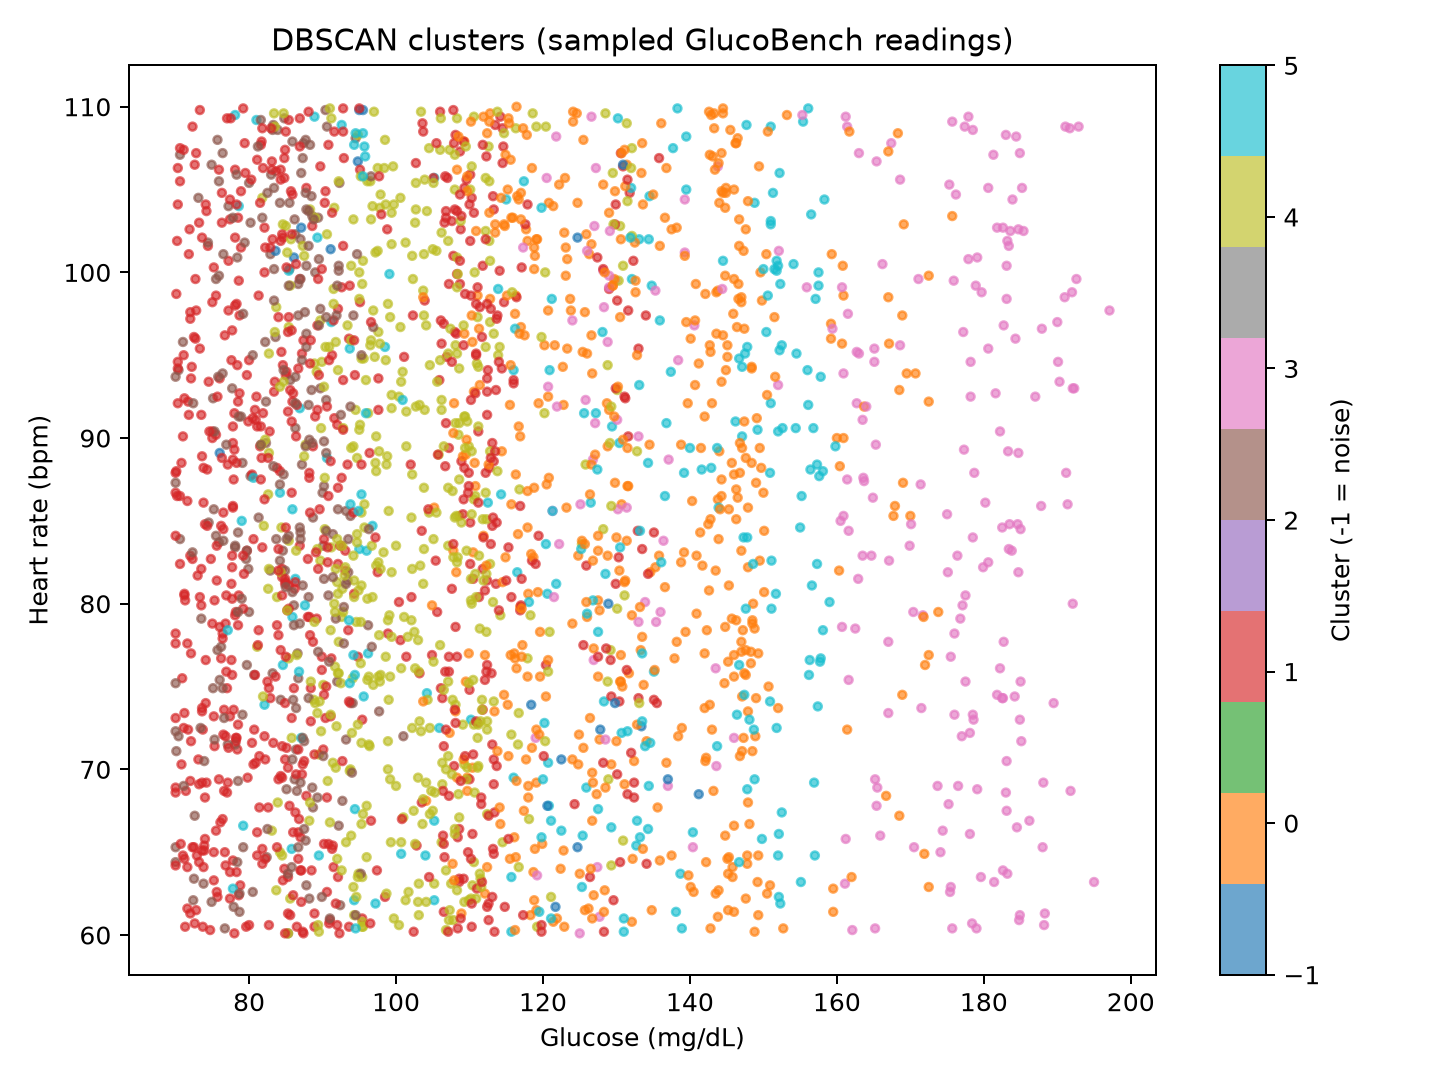

Values plotted in this chart, from the file beside it:
glucose, heart_rate, stress_level, hbA1c, insulin_sensitivity, cluster
132.1, 79.3, 0.0, 7.9, 46.0, 0
92.1, 87.0, 2.0, 6.6, 48.0, 1
86.3, 90.6, 1.0, 7.1, 55.0, 2
147.2, 78.4, 4.0, 8.0, 47.0, 0
125.8, 92.3, 4.0, 6.1, 42.0, 3
130.8, 75.0, 0.0, 8.0, 47.0, 0
111.0, 94.5, 0.0, 7.8, 54.0, 4
86.1, 100.9, 0.0, 7.5, 40.0, -1
95.3, 94.8, 0.0, 7.8, 54.0, 4
177.0, 72.0, 3.0, 6.1, 42.0, 3
85.9, 79.2, 0.0, 7.5, 40.0, 5
98.9, 98.1, 4.0, 7.8, 54.0, 4
95.6, 74.4, 0.0, 7.5, 40.0, 5
122.2, 105.3, 5.0, 8.0, 47.0, 0
85.8, 65.2, 1.0, 7.5, 40.0, 5
94.5, 108.1, 1.0, 7.1, 55.0, 2
86.3, 81.5, 2.0, 7.5, 40.0, 5
97.6, 91.7, 3.0, 6.6, 48.0, 1
95.6, 94.8, 0.0, 7.8, 54.0, 4
90.3, 84.5, 1.0, 8.3, 52.0, 4
89.7, 97.8, 2.0, 7.1, 55.0, 2
88.7, 85.2, 3.0, 7.1, 55.0, 2
138.4, 72.0, 5.0, 8.0, 47.0, 0
152.0, 100.4, 4.0, 7.5, 40.0, 5
169.1, 102.9, 3.0, 7.9, 46.0, 0
137.5, 64.8, 0.0, 7.9, 46.0, 0
133.1, 102.0, 4.0, 7.5, 40.0, 5
112.2, 102.5, 5.0, 7.8, 54.0, 4
134.0, 97.4, 5.0, 6.6, 48.0, 1
146.0, 99.6, 5.0, 8.0, 47.0, 0
110.1, 101.9, 3.0, 6.6, 48.0, 1
93.8, 70.0, 0.0, 7.8, 54.0, 4
93.4, 81.4, 2.0, 7.1, 55.0, 2
88.6, 103.4, 1.0, 7.1, 55.0, 2
88.3, 103.8, 3.0, 8.3, 52.0, 4
137.9, 76.7, 0.0, 7.9, 46.0, 0
120.4, 74.4, 2.0, 8.0, 47.0, 0
161.4, 72.4, 4.0, 7.9, 46.0, 0
148.4, 94.3, 2.0, 8.0, 47.0, 0
86.1, 78.7, 2.0, 7.1, 55.0, 2
74.2, 69.2, 4.0, 6.6, 44.0, 1
127.4, 64.1, 5.0, 6.1, 42.0, 3
131.6, 97.7, 3.0, 6.6, 48.0, 1
111.9, 109.4, 4.0, 8.0, 47.0, 0
83.7, 97.9, 0.0, 8.3, 52.0, 4
129.2, 77.2, 2.0, 8.3, 52.0, 4
94.4, 67.6, 0.0, 7.5, 40.0, 5
106.7, 88.3, 3.0, 6.6, 48.0, 1
130.2, 109.3, 1.0, 7.5, 40.0, 5
111.7, 74.2, 3.0, 8.3, 52.0, 4
175.2, 67.9, 0.0, 6.1, 42.0, 3
103.4, 109.7, 5.0, 7.8, 54.0, 4
84.0, 97.3, 3.0, 6.8, 50.0, 1
111.1, 98.6, 5.0, 7.9, 46.0, 0
130.5, 102.8, 5.0, 8.3, 52.0, 4
133.0, 74.3, 5.0, 6.6, 48.0, 1
107.8, 101.0, 5.0, 6.6, 48.0, 1
112.2, 86.7, 5.0, 7.8, 54.0, 4
86.7, 97.4, 4.0, 7.1, 55.0, 2
106.1, 97.1, 5.0, 6.6, 48.0, 1
... 2,440 more rows
